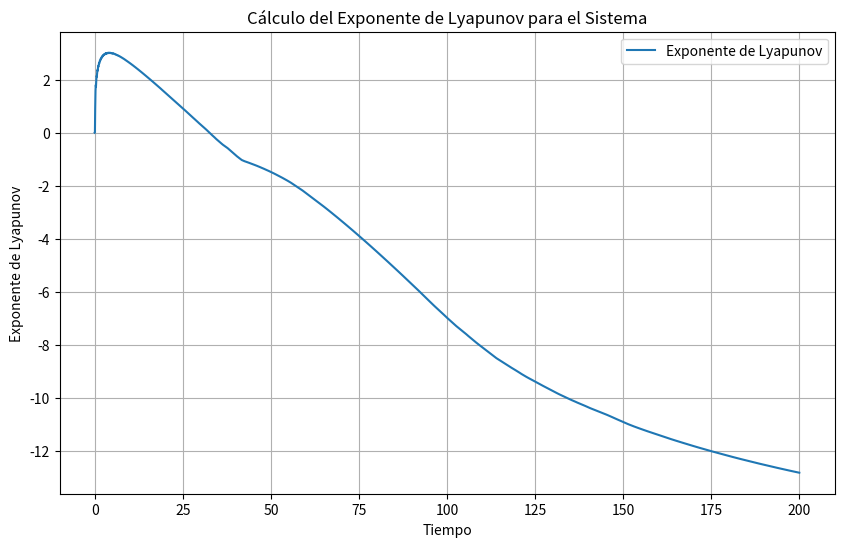

The script that saved this image:
import numpy as np
import matplotlib.pyplot as plt
from scipy.integrate import odeint

# Parámetros del sistema
m = 1   # Masa del péndulo
l = 1.0  # Longitud del péndulo
k = 1000  # Constante del resorte
h = l / 2  # Longitud natural del resorte cuando no está comprimido o extendido
Q0 = 1.0  # Amplitud de la fuerza externa
Omega = 1.0  # Frecuencia de la fuerza externa
g = 9.81  # Aceleración debida a la gravedad
B = 0.5   # Amortiguación

# Definir las ecuaciones del movimiento
def equations(z, t):
    theta, dthetadt = z
    d2thetadt2 = ((Q0 / (m * l)) * np.cos(Omega * t) * np.cos(theta) + (g / l) * np.sin(theta) - (B / (m * l**2)) * dthetadt - ((k * h**2) / (m * l**2)) * np.sin(theta) * np.cos(theta))
    return [dthetadt, d2thetadt2]

# Parámetros para el cálculo del exponente de Lyapunov
dt = 0.01
Tmax = 200
n_steps = int(Tmax / dt)
epsilon = 1e-8  # Perturbación inicial

# Inicializar las condiciones iniciales y las trayectorias
z0 = [np.pi / 4, 0.0]
z0_perturbed = [np.pi / 4 + epsilon, 0.0]

# Función para integrar y obtener trayectorias
def integrate(z0, dt, n_steps):
    trajectory = np.zeros((n_steps, 2))
    z = z0
    for i in range(n_steps):
        trajectory[i] = z
        z = odeint(equations, z, [0, dt])[1]
    return trajectory

trajectory = integrate(z0, dt, n_steps)
trajectory_perturbed = integrate(z0_perturbed, dt, n_steps)

# Cálculo del exponente de Lyapunov
lyapunov_exp = np.zeros(n_steps)
for i in range(n_steps):
    delta_z = trajectory_perturbed[i] - trajectory[i]
    delta_norm = np.linalg.norm(delta_z)
    if delta_norm == 0:
        delta_norm = epsilon  # Evitar división por cero
    lyapunov_exp[i] = np.log(delta_norm / epsilon)

lyapunov_exp = np.cumsum(lyapunov_exp) / np.arange(1, n_steps + 1)

# Graficar el exponente de Lyapunov
plt.figure(figsize=(10, 6))
plt.plot(np.arange(n_steps) * dt, lyapunov_exp, label='Exponente de Lyapunov')
plt.xlabel('Tiempo')
plt.ylabel('Exponente de Lyapunov')
plt.title('Cálculo del Exponente de Lyapunov para el Sistema')
plt.legend()
plt.grid(True)
plt.show()
